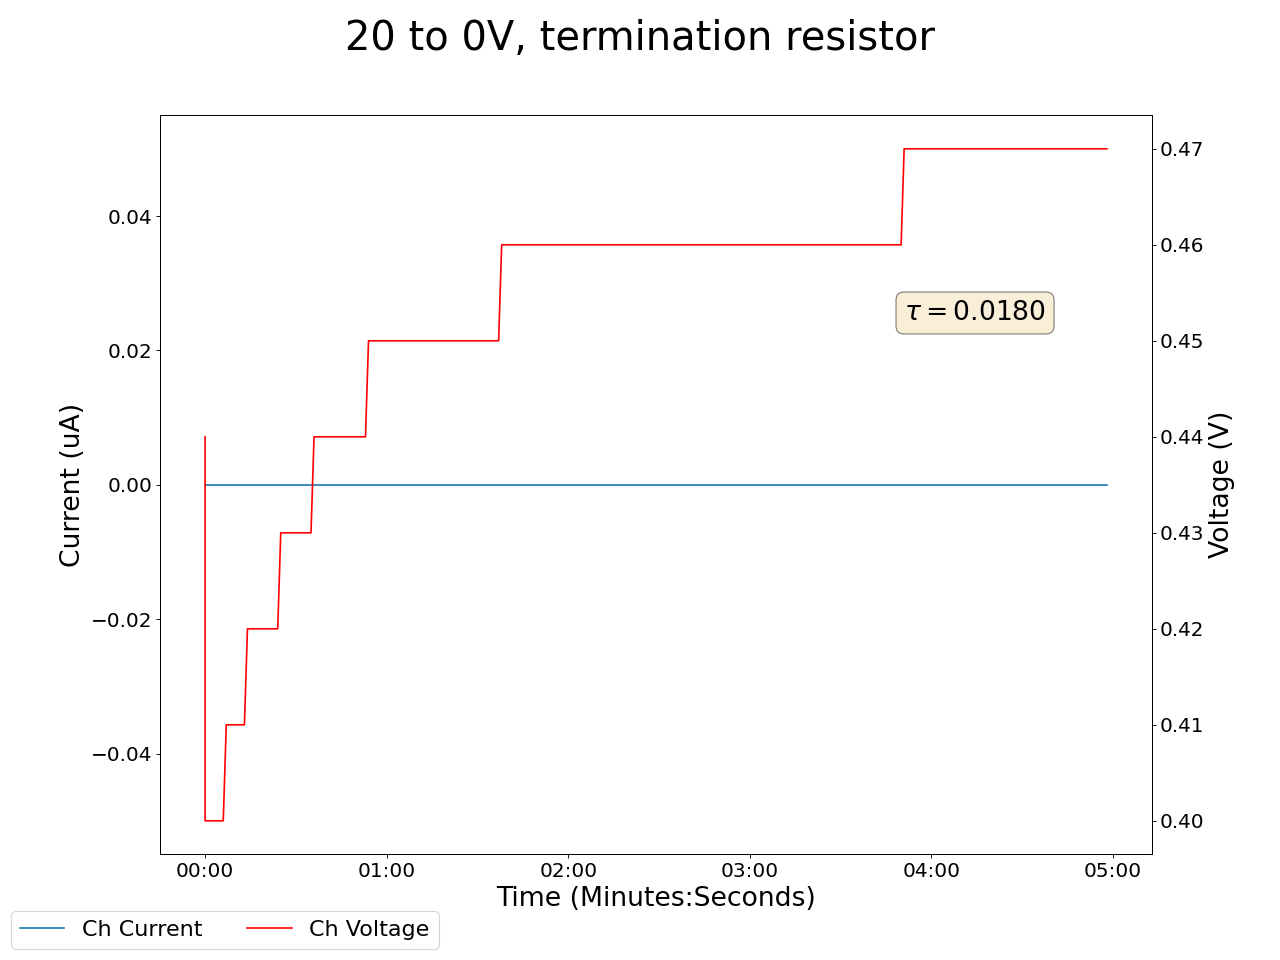

Source data for this figure (header and first rows):
2025-05-12 14:59:55.596325, 0.4399999976158142, 0.0, 0.11999999731779099, 0.0, 0.20999999344348907, 0.0, 0.1899999976158142, 0.0, 0.019999999552965164, 0.0, 0.0, 0.0, 0.18000000715255737, 0.0, 0.9200000166893005, 0.0, 0.0, 0.0, 0.009999999776482582, 0.0, 0.3700000047683716, 0.0, 0.6000000238418579
2025-05-12 14:59:56.596233, 0.4, 0.0, 0.12, 0.0, 0.21, 0.0, 0.19, 0.0, 0.02, 0.0, 0.0, 0.0, 0.18, 0.0, 0.93, 0.0, 0.0, 0.0, 0.01, 0.0, 0.37, 0.0, 0.6
2025-05-12 14:59:57.596233, 0.4, 0.0, 0.12, 0.0, 0.21, 0.0, 0.19, 0.0, 0.02, 0.0, 0.0, 0.0, 0.18, 0.0, 0.93, 0.0, 0.0, 0.0, 0.01, 0.0, 0.37, 0.0, 0.6
2025-05-12 14:59:58.596232, 0.4, 0.0, 0.12, 0.0, 0.21, 0.0, 0.19, 0.0, 0.02, 0.0, 0.0, 0.0, 0.18, 0.0, 0.92, 0.0, 0.0, 0.0, 0.01, 0.0, 0.37, 0.0, 0.6
2025-05-12 14:59:59.596233, 0.4, 0.0, 0.12, 0.0, 0.21, 0.0, 0.19, 0.0, 0.02, 0.0, 0.0, 0.0, 0.18, 0.0, 0.92, 0.0, 0.0, 0.0, 0.01, 0.0, 0.37, 0.0, 0.6
2025-05-12 15:00:00.596233, 0.4, 0.0, 0.12, 0.0, 0.21, 0.0, 0.19, 0.0, 0.02, 0.0, 0.0, 0.0, 0.18, 0.0, 0.92, 0.0, 0.0, 0.0, 0.01, 0.0, 0.37, 0.0, 0.6
2025-05-12 15:00:01.596233, 0.4, 0.0, 0.12, 0.0, 0.21, 0.0, 0.19, 0.0, 0.02, 0.0, 0.0, 0.0, 0.18, 0.0, 0.92, 0.0, 0.0, 0.0, 0.01, 0.0, 0.37, 0.0, 0.6
2025-05-12 15:00:02.596233, 0.4, 0.0, 0.12, 0.0, 0.21, 0.0, 0.19, 0.0, 0.02, 0.0, 0.0, 0.0, 0.18, 0.0, 0.92, 0.0, 0.0, 0.0, 0.01, 0.0, 0.37, 0.0, 0.6
2025-05-12 15:00:03.596232, 0.41, 0.0, 0.12, 0.0, 0.21, 0.0, 0.19, 0.0, 0.02, 0.0, 0.0, 0.0, 0.18, 0.0, 0.92, 0.0, 0.0, 0.0, 0.01, 0.0, 0.37, 0.0, 0.6
2025-05-12 15:00:04.596233, 0.41, 0.0, 0.12, 0.0, 0.21, 0.0, 0.19, 0.0, 0.02, 0.0, 0.0, 0.0, 0.18, 0.0, 0.92, 0.0, 0.0, 0.0, 0.01, 0.0, 0.37, 0.0, 0.6
2025-05-12 15:00:05.596233, 0.41, 0.0, 0.12, 0.0, 0.21, 0.0, 0.19, 0.0, 0.02, 0.0, 0.0, 0.0, 0.18, 0.0, 0.92, 0.0, 0.0, 0.0, 0.01, 0.0, 0.37, 0.0, 0.6
2025-05-12 15:00:06.596232, 0.41, 0.0, 0.12, 0.0, 0.21, 0.0, 0.19, 0.0, 0.02, 0.0, 0.0, 0.0, 0.18, 0.0, 0.92, 0.0, 0.0, 0.0, 0.01, 0.0, 0.37, 0.0, 0.6
2025-05-12 15:00:07.596232, 0.41, 0.0, 0.12, 0.0, 0.21, 0.0, 0.19, 0.0, 0.02, 0.0, 0.0, 0.0, 0.18, 0.0, 0.92, 0.0, 0.0, 0.0, 0.01, 0.0, 0.37, 0.0, 0.6
2025-05-12 15:00:08.596233, 0.41, 0.0, 0.12, 0.0, 0.21, 0.0, 0.19, 0.0, 0.02, 0.0, 0.0, 0.0, 0.18, 0.0, 0.92, 0.0, 0.0, 0.0, 0.01, 0.0, 0.37, 0.0, 0.6
2025-05-12 15:00:09.596232, 0.41, 0.0, 0.12, 0.0, 0.21, 0.0, 0.19, 0.0, 0.02, 0.0, 0.0, 0.0, 0.18, 0.0, 0.92, 0.0, 0.0, 0.0, 0.01, 0.0, 0.37, 0.0, 0.6
2025-05-12 15:00:10.596234, 0.42, 0.0, 0.12, 0.0, 0.21, 0.0, 0.19, 0.0, 0.02, 0.0, 0.0, 0.0, 0.18, 0.0, 0.92, 0.0, 0.0, 0.0, 0.01, 0.0, 0.37, 0.0, 0.6
2025-05-12 15:00:11.596233, 0.42, 0.0, 0.12, 0.0, 0.21, 0.0, 0.19, 0.0, 0.02, 0.0, 0.0, 0.0, 0.18, 0.0, 0.92, 0.0, 0.0, 0.0, 0.01, 0.0, 0.37, 0.0, 0.6
2025-05-12 15:00:12.596232, 0.42, 0.0, 0.12, 0.0, 0.21, 0.0, 0.2, 0.0, 0.02, 0.0, 0.0, 0.0, 0.18, 0.0, 0.92, 0.0, 0.0, 0.0, 0.01, 0.0, 0.37, 0.0, 0.6
2025-05-12 15:00:13.596233, 0.42, 0.0, 0.12, 0.0, 0.21, 0.0, 0.2, 0.0, 0.02, 0.0, 0.0, 0.0, 0.18, 0.0, 0.92, 0.0, 0.0, 0.0, 0.01, 0.0, 0.37, 0.0, 0.6
2025-05-12 15:00:14.596232, 0.42, 0.0, 0.12, 0.0, 0.21, 0.0, 0.2, 0.0, 0.02, 0.0, 0.0, 0.0, 0.18, 0.0, 0.92, 0.0, 0.0, 0.0, 0.01, 0.0, 0.37, 0.0, 0.6
2025-05-12 15:00:15.596232, 0.42, 0.0, 0.12, 0.0, 0.21, 0.0, 0.2, 0.0, 0.02, 0.0, 0.0, 0.0, 0.18, 0.0, 0.92, 0.0, 0.0, 0.0, 0.01, 0.0, 0.37, 0.0, 0.6
2025-05-12 15:00:16.596232, 0.42, 0.0, 0.12, 0.0, 0.21, 0.0, 0.2, 0.0, 0.02, 0.0, 0.0, 0.0, 0.18, 0.0, 0.92, 0.0, 0.0, 0.0, 0.01, 0.0, 0.37, 0.0, 0.6
2025-05-12 15:00:17.596233, 0.42, 0.0, 0.12, 0.0, 0.21, 0.0, 0.2, 0.0, 0.02, 0.0, 0.0, 0.0, 0.18, 0.0, 0.92, 0.0, 0.0, 0.0, 0.01, 0.0, 0.37, 0.0, 0.6
2025-05-12 15:00:18.596232, 0.42, 0.0, 0.12, 0.0, 0.21, 0.0, 0.2, 0.0, 0.02, 0.0, 0.0, 0.0, 0.18, 0.0, 0.92, 0.0, 0.0, 0.0, 0.01, 0.0, 0.37, 0.0, 0.6
2025-05-12 15:00:19.596233, 0.42, 0.0, 0.12, 0.0, 0.21, 0.0, 0.2, 0.0, 0.02, 0.0, 0.0, 0.0, 0.18, 0.0, 0.92, 0.0, 0.0, 0.0, 0.01, 0.0, 0.37, 0.0, 0.6
2025-05-12 15:00:20.596232, 0.42, 0.0, 0.12, 0.0, 0.21, 0.0, 0.2, 0.0, 0.02, 0.0, 0.0, 0.0, 0.18, 0.0, 0.92, 0.0, 0.0, 0.0, 0.01, 0.0, 0.37, 0.0, 0.6
2025-05-12 15:00:21.596232, 0.43, 0.0, 0.12, 0.0, 0.21, 0.0, 0.2, 0.0, 0.02, 0.0, 0.0, 0.0, 0.18, 0.0, 0.92, 0.0, 0.0, 0.0, 0.01, 0.0, 0.37, 0.0, 0.6
2025-05-12 15:00:22.596232, 0.43, 0.0, 0.12, 0.0, 0.21, 0.0, 0.2, 0.0, 0.02, 0.0, 0.0, 0.0, 0.18, 0.0, 0.92, 0.0, 0.0, 0.0, 0.01, 0.0, 0.37, 0.0, 0.6
2025-05-12 15:00:23.596232, 0.43, 0.0, 0.12, 0.0, 0.21, 0.0, 0.2, 0.0, 0.02, 0.0, 0.0, 0.0, 0.18, 0.0, 0.92, 0.0, 0.0, 0.0, 0.01, 0.0, 0.37, 0.0, 0.6
2025-05-12 15:00:24.596232, 0.43, 0.0, 0.12, 0.0, 0.21, 0.0, 0.2, 0.0, 0.02, 0.0, 0.0, 0.0, 0.18, 0.0, 0.92, 0.0, 0.0, 0.0, 0.01, 0.0, 0.37, 0.0, 0.6
2025-05-12 15:00:25.596233, 0.43, 0.0, 0.12, 0.0, 0.21, 0.0, 0.2, 0.0, 0.02, 0.0, 0.0, 0.0, 0.18, 0.0, 0.92, 0.0, 0.0, 0.0, 0.01, 0.0, 0.37, 0.0, 0.6
2025-05-12 15:00:26.596233, 0.43, 0.0, 0.12, 0.0, 0.21, 0.0, 0.2, 0.0, 0.02, 0.0, 0.0, 0.0, 0.18, 0.0, 0.92, 0.0, 0.0, 0.0, 0.01, 0.0, 0.37, 0.0, 0.6
2025-05-12 15:00:27.596234, 0.43, 0.0, 0.12, 0.0, 0.21, 0.0, 0.2, 0.0, 0.02, 0.0, 0.0, 0.0, 0.18, 0.0, 0.92, 0.0, 0.0, 0.0, 0.01, 0.0, 0.37, 0.0, 0.6
2025-05-12 15:00:28.596233, 0.43, 0.0, 0.12, 0.0, 0.21, 0.0, 0.2, 0.0, 0.02, 0.0, 0.0, 0.0, 0.18, 0.0, 0.92, 0.0, 0.0, 0.0, 0.01, 0.0, 0.37, 0.0, 0.6
2025-05-12 15:00:29.596233, 0.43, 0.0, 0.12, 0.0, 0.21, 0.0, 0.2, 0.0, 0.02, 0.0, 0.0, 0.0, 0.18, 0.0, 0.92, 0.0, 0.0, 0.0, 0.01, 0.0, 0.37, 0.0, 0.6
2025-05-12 15:00:30.596232, 0.43, 0.0, 0.12, 0.0, 0.21, 0.0, 0.2, 0.0, 0.02, 0.0, 0.0, 0.0, 0.18, 0.0, 0.92, 0.0, 0.0, 0.0, 0.01, 0.0, 0.37, 0.0, 0.6
2025-05-12 15:00:31.596233, 0.43, 0.0, 0.12, 0.0, 0.21, 0.0, 0.2, 0.0, 0.02, 0.0, 0.0, 0.0, 0.18, 0.0, 0.93, 0.0, 0.0, 0.0, 0.01, 0.0, 0.37, 0.0, 0.6
2025-05-12 15:00:32.596233, 0.44, 0.0, 0.12, 0.0, 0.21, 0.0, 0.2, 0.0, 0.02, 0.0, 0.0, 0.0, 0.18, 0.0, 0.93, 0.0, 0.0, 0.0, 0.01, 0.0, 0.37, 0.0, 0.6
2025-05-12 15:00:33.596234, 0.44, 0.0, 0.12, 0.0, 0.21, 0.0, 0.2, 0.0, 0.02, 0.0, 0.0, 0.0, 0.18, 0.0, 0.93, 0.0, 0.0, 0.0, 0.01, 0.0, 0.37, 0.0, 0.6
2025-05-12 15:00:34.596234, 0.44, 0.0, 0.12, 0.0, 0.21, 0.0, 0.2, 0.0, 0.02, 0.0, 0.0, 0.0, 0.18, 0.0, 0.93, 0.0, 0.0, 0.0, 0.01, 0.0, 0.37, 0.0, 0.6
2025-05-12 15:00:35.596234, 0.44, 0.0, 0.12, 0.0, 0.21, 0.0, 0.2, 0.0, 0.02, 0.0, 0.0, 0.0, 0.18, 0.0, 0.93, 0.0, 0.0, 0.0, 0.01, 0.0, 0.37, 0.0, 0.6
2025-05-12 15:00:36.596234, 0.44, 0.0, 0.12, 0.0, 0.21, 0.0, 0.2, 0.0, 0.02, 0.0, 0.0, 0.0, 0.18, 0.0, 0.93, 0.0, 0.0, 0.0, 0.01, 0.0, 0.37, 0.0, 0.6
2025-05-12 15:00:37.596234, 0.44, 0.0, 0.12, 0.0, 0.22, 0.0, 0.2, 0.0, 0.02, 0.0, 0.0, 0.0, 0.18, 0.0, 0.93, 0.0, 0.0, 0.0, 0.01, 0.0, 0.37, 0.0, 0.6
2025-05-12 15:00:38.596234, 0.44, 0.0, 0.12, 0.0, 0.22, 0.0, 0.2, 0.0, 0.02, 0.0, 0.0, 0.0, 0.18, 0.0, 0.93, 0.0, 0.0, 0.0, 0.01, 0.0, 0.37, 0.0, 0.6
2025-05-12 15:00:39.596233, 0.44, 0.0, 0.12, 0.0, 0.22, 0.0, 0.2, 0.0, 0.02, 0.0, 0.0, 0.0, 0.18, 0.0, 0.93, 0.0, 0.0, 0.0, 0.01, 0.0, 0.37, 0.0, 0.6
2025-05-12 15:00:40.596233, 0.44, 0.0, 0.12, 0.0, 0.22, 0.0, 0.2, 0.0, 0.02, 0.0, 0.0, 0.0, 0.18, 0.0, 0.93, 0.0, 0.0, 0.0, 0.01, 0.0, 0.37, 0.0, 0.6
2025-05-12 15:00:41.596234, 0.44, 0.0, 0.12, 0.0, 0.22, 0.0, 0.2, 0.0, 0.02, 0.0, 0.0, 0.0, 0.18, 0.0, 0.92, 0.0, 0.0, 0.0, 0.01, 0.0, 0.37, 0.0, 0.6
2025-05-12 15:00:42.596233, 0.44, 0.0, 0.12, 0.0, 0.22, 0.0, 0.2, 0.0, 0.02, 0.0, 0.0, 0.0, 0.18, 0.0, 0.92, 0.0, 0.0, 0.0, 0.01, 0.0, 0.37, 0.0, 0.6
2025-05-12 15:00:43.596233, 0.44, 0.0, 0.12, 0.0, 0.22, 0.0, 0.2, 0.0, 0.02, 0.0, 0.0, 0.0, 0.18, 0.0, 0.92, 0.0, 0.0, 0.0, 0.01, 0.0, 0.37, 0.0, 0.6
2025-05-12 15:00:44.596233, 0.44, 0.0, 0.12, 0.0, 0.22, 0.0, 0.2, 0.0, 0.02, 0.0, 0.0, 0.0, 0.18, 0.0, 0.93, 0.0, 0.0, 0.0, 0.01, 0.0, 0.37, 0.0, 0.6
2025-05-12 15:00:45.596232, 0.44, 0.0, 0.12, 0.0, 0.22, 0.0, 0.2, 0.0, 0.02, 0.0, 0.0, 0.0, 0.18, 0.0, 0.93, 0.0, 0.0, 0.0, 0.01, 0.0, 0.37, 0.0, 0.6
2025-05-12 15:00:46.596233, 0.44, 0.0, 0.12, 0.0, 0.22, 0.0, 0.2, 0.0, 0.02, 0.0, 0.0, 0.0, 0.18, 0.0, 0.93, 0.0, 0.0, 0.0, 0.01, 0.0, 0.37, 0.0, 0.6
2025-05-12 15:00:47.596234, 0.44, 0.0, 0.12, 0.0, 0.22, 0.0, 0.2, 0.0, 0.02, 0.0, 0.0, 0.0, 0.18, 0.0, 0.93, 0.0, 0.0, 0.0, 0.01, 0.0, 0.37, 0.0, 0.6
2025-05-12 15:00:48.596233, 0.44, 0.0, 0.13, 0.0, 0.22, 0.0, 0.2, 0.0, 0.02, 0.0, 0.0, 0.0, 0.18, 0.0, 0.93, 0.0, 0.0, 0.0, 0.01, 0.0, 0.37, 0.0, 0.6
2025-05-12 15:00:49.596233, 0.44, 0.0, 0.12, 0.0, 0.22, 0.0, 0.2, 0.0, 0.02, 0.0, 0.0, 0.0, 0.18, 0.0, 0.93, 0.0, 0.0, 0.0, 0.01, 0.0, 0.37, 0.0, 0.6
2025-05-12 15:00:50.596232, 0.45, 0.0, 0.12, 0.0, 0.22, 0.0, 0.2, 0.0, 0.02, 0.0, 0.0, 0.0, 0.18, 0.0, 0.93, 0.0, 0.0, 0.0, 0.01, 0.0, 0.37, 0.0, 0.6
2025-05-12 15:00:51.596232, 0.45, 0.0, 0.12, 0.0, 0.22, 0.0, 0.2, 0.0, 0.02, 0.0, 0.0, 0.0, 0.18, 0.0, 0.93, 0.0, 0.0, 0.0, 0.01, 0.0, 0.37, 0.0, 0.6
2025-05-12 15:00:52.596232, 0.45, 0.0, 0.12, 0.0, 0.22, 0.0, 0.2, 0.0, 0.02, 0.0, 0.0, 0.0, 0.18, 0.0, 0.93, 0.0, 0.0, 0.0, 0.01, 0.0, 0.37, 0.0, 0.6
2025-05-12 15:00:53.596232, 0.45, 0.0, 0.12, 0.0, 0.22, 0.0, 0.2, 0.0, 0.03, 0.0, 0.0, 0.0, 0.18, 0.0, 0.93, 0.0, 0.0, 0.0, 0.01, 0.0, 0.37, 0.0, 0.6
2025-05-12 15:00:54.596232, 0.45, 0.0, 0.12, 0.0, 0.22, 0.0, 0.21, 0.0, 0.03, 0.0, 0.0, 0.0, 0.18, 0.0, 0.93, 0.0, 0.0, 0.0, 0.01, 0.0, 0.37, 0.0, 0.6
2025-05-12 15:00:55.596232, 0.45, 0.0, 0.12, 0.0, 0.22, 0.0, 0.21, 0.0, 0.03, 0.0, 0.0, 0.0, 0.18, 0.0, 0.93, 0.0, 0.0, 0.0, 0.01, 0.0, 0.37, 0.0, 0.61
... 239 more rows
